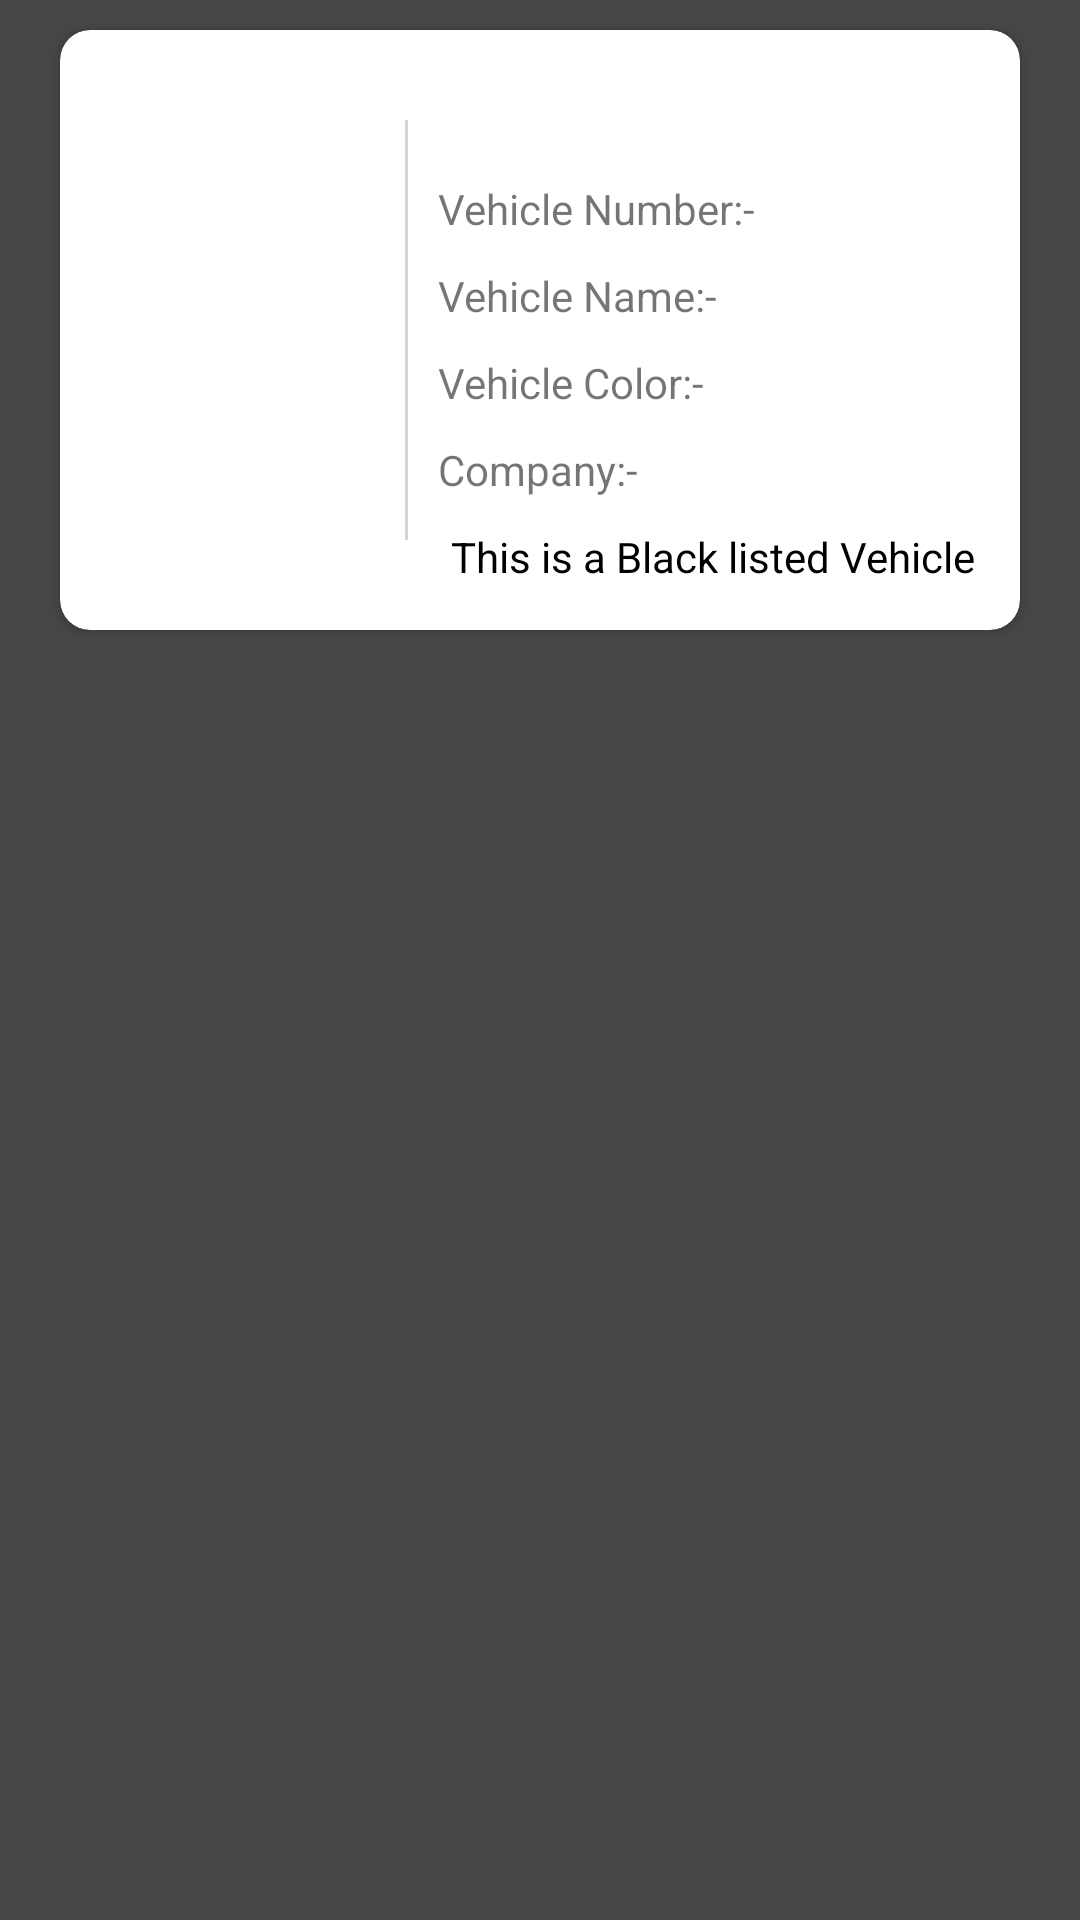

Here is an Android app screen rendered from its layout file. Give the layout XML and the strings, colors and styles it references.
<!-- AndroidManifest.xml: application theme AppTheme -->
<!-- res/layout/blacklistvehiclecard.xml -->
<?xml version="1.0" encoding="utf-8"?>
<RelativeLayout xmlns:android="http://schemas.android.com/apk/res/android"
    android:layout_width="wrap_content"
    android:layout_height="wrap_content"
    xmlns:app="http://schemas.android.com/apk/res-auto"
    android:background="@color/bgcolor">



    <android.support.v7.widget.CardView
        android:layout_width="match_parent"
        android:layout_height="200dp"
        android:layout_marginLeft="20dp"
        android:layout_marginRight="20dp"
        android:layout_marginTop="10dp"
        android:backgroundTint="@color/white"
        app:cardCornerRadius="10dp"
        >

        <LinearLayout
            android:layout_width="match_parent"
            android:layout_height="match_parent"
            android:orientation="horizontal"
            android:layout_margin="10dp"
            >

            <LinearLayout
                android:layout_width="wrap_content"
                android:layout_height="match_parent"
                android:gravity="center">

                <ImageView
                    android:id="@+id/img"
                    android:layout_width="100dp"
                    android:layout_height="120dp"
                    android:backgroundTint="@color/darkgray"
                    android:background="@drawable/ic_directions_car_black_24dp" />


            </LinearLayout>

            <View
                android:layout_width="1dp"
                android:layout_height="match_parent"
                android:background="@color/lightgray"
                android:layout_marginLeft="5dp"
                android:layout_marginTop="20dp"
                android:layout_marginBottom="20dp"

                />

            <LinearLayout
                android:layout_width="match_parent"
                android:layout_height="match_parent"
                android:layout_gravity="center"
                android:orientation="vertical"
                android:layout_marginLeft="10dp"
                >

                <LinearLayout
                    android:layout_width="wrap_content"
                    android:layout_height="wrap_content"
                    android:orientation="horizontal"
                    >

                    <TextView
                        android:layout_width="wrap_content"
                        android:layout_height="wrap_content"
                        android:text="Vehicle Number:-"
                        android:layout_marginTop="40dp" />

                    <TextView
                        android:id="@+id/vnum"
                        android:layout_width="wrap_content"
                        android:layout_height="wrap_content"
                        android:text=""
                        android:layout_marginLeft="5dp"
                        android:layout_marginTop="40dp" />

                </LinearLayout>
                <LinearLayout
                    android:layout_width="wrap_content"
                    android:layout_height="wrap_content"
                    android:orientation="horizontal"
                    >

                    <TextView
                        android:layout_width="wrap_content"
                        android:layout_height="wrap_content"
                        android:text="Vehicle Name:-"
                        android:layout_marginTop="10dp" />

                    <TextView
                        android:id="@+id/vname"
                        android:layout_width="wrap_content"
                        android:layout_height="wrap_content"
                        android:text=""
                        android:layout_marginLeft="5dp"
                        android:layout_marginTop="10dp" />

                </LinearLayout>
                <LinearLayout
                    android:layout_width="wrap_content"
                    android:layout_height="wrap_content"
                    android:orientation="horizontal"
                    >

                    <TextView
                        android:layout_width="wrap_content"
                        android:layout_height="wrap_content"
                        android:text="Vehicle Color:-"
                        android:layout_marginTop="10dp" />

                    <TextView
                        android:id="@+id/vcolor"
                        android:layout_width="wrap_content"
                        android:layout_height="wrap_content"
                        android:text=""
                        android:layout_marginLeft="5dp"
                        android:layout_marginTop="10dp" />

                </LinearLayout>
                <LinearLayout
                    android:layout_width="wrap_content"
                    android:layout_height="wrap_content"
                    android:orientation="horizontal"
                    >

                    <TextView
                        android:layout_width="wrap_content"
                        android:layout_height="wrap_content"
                        android:text="Company:-"
                        android:layout_marginTop="10dp" />

                    <TextView
                        android:id="@+id/cname"
                        android:layout_width="wrap_content"
                        android:layout_height="wrap_content"
                        android:text=""
                        android:layout_marginLeft="5dp"
                        android:layout_marginTop="10dp" />

                </LinearLayout>

                <LinearLayout
                    android:layout_width="match_parent"
                    android:layout_height="wrap_content"
                    android:orientation="horizontal"
                    android:gravity="center_horizontal"
                    >

                    <TextView
                        android:layout_width="wrap_content"
                        android:layout_height="wrap_content"
                        android:text="This is a Black listed Vehicle"
                        android:layout_marginTop="10dp"
                        android:textColor="@color/black"
                        />



                </LinearLayout>






            </LinearLayout>



        </LinearLayout>


        <RelativeLayout
            android:layout_width="match_parent"
            android:layout_height="wrap_content">

            <ImageButton
                android:id="@+id/delbtn"
                android:layout_width="wrap_content"
                android:layout_height="wrap_content"
                android:layout_alignParentEnd="true"
                android:layout_alignParentTop="true"
                android:layout_marginEnd="18dp"
                android:layout_marginTop="16dp"
                android:background="@drawable/delete"
                android:padding="5dp" />

        </RelativeLayout>



    </android.support.v7.widget.CardView>

</RelativeLayout>
<!-- resources referenced by this layout -->
<resources>
  <color name="bgcolor">#464645</color>
  <color name="black">#000000</color>
  <color name="darkgray">#A9A9A9</color>
  <color name="lightgray">#d3d3d3</color>
  <color name="white">#FFFFFF</color>
  <style name="AppTheme" parent="Theme.AppCompat.Light.NoActionBar">
          
          <item name="colorPrimary">@color/colorPrimary</item>
          <item name="colorPrimaryDark">@color/colorPrimaryDark</item>
          <item name="colorAccent">@color/colorAccent</item>
  
  
  
      </style>
  <color name="colorPrimary">#3F51B5</color>
  <color name="colorPrimaryDark">#303F9F</color>
  <color name="colorAccent">#1bb7c6</color>
</resources>
